Photos from the image-classification dataset "data" in the GitHub repository Sammy199710/TFM_PROYECTO_UNIR_2024. Its 2 classes are: healthy, infected.

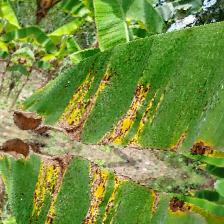
Label: infected

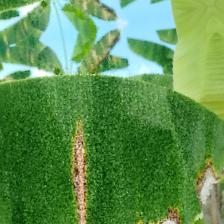
Label: infected

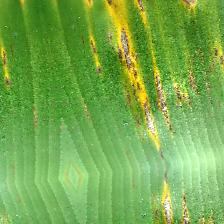
Label: infected

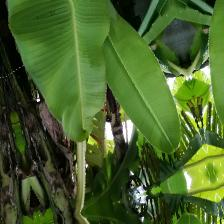
Label: healthy

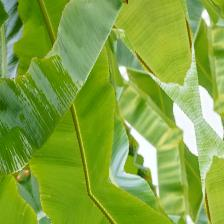
Label: healthy

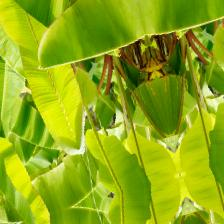
Label: healthy
